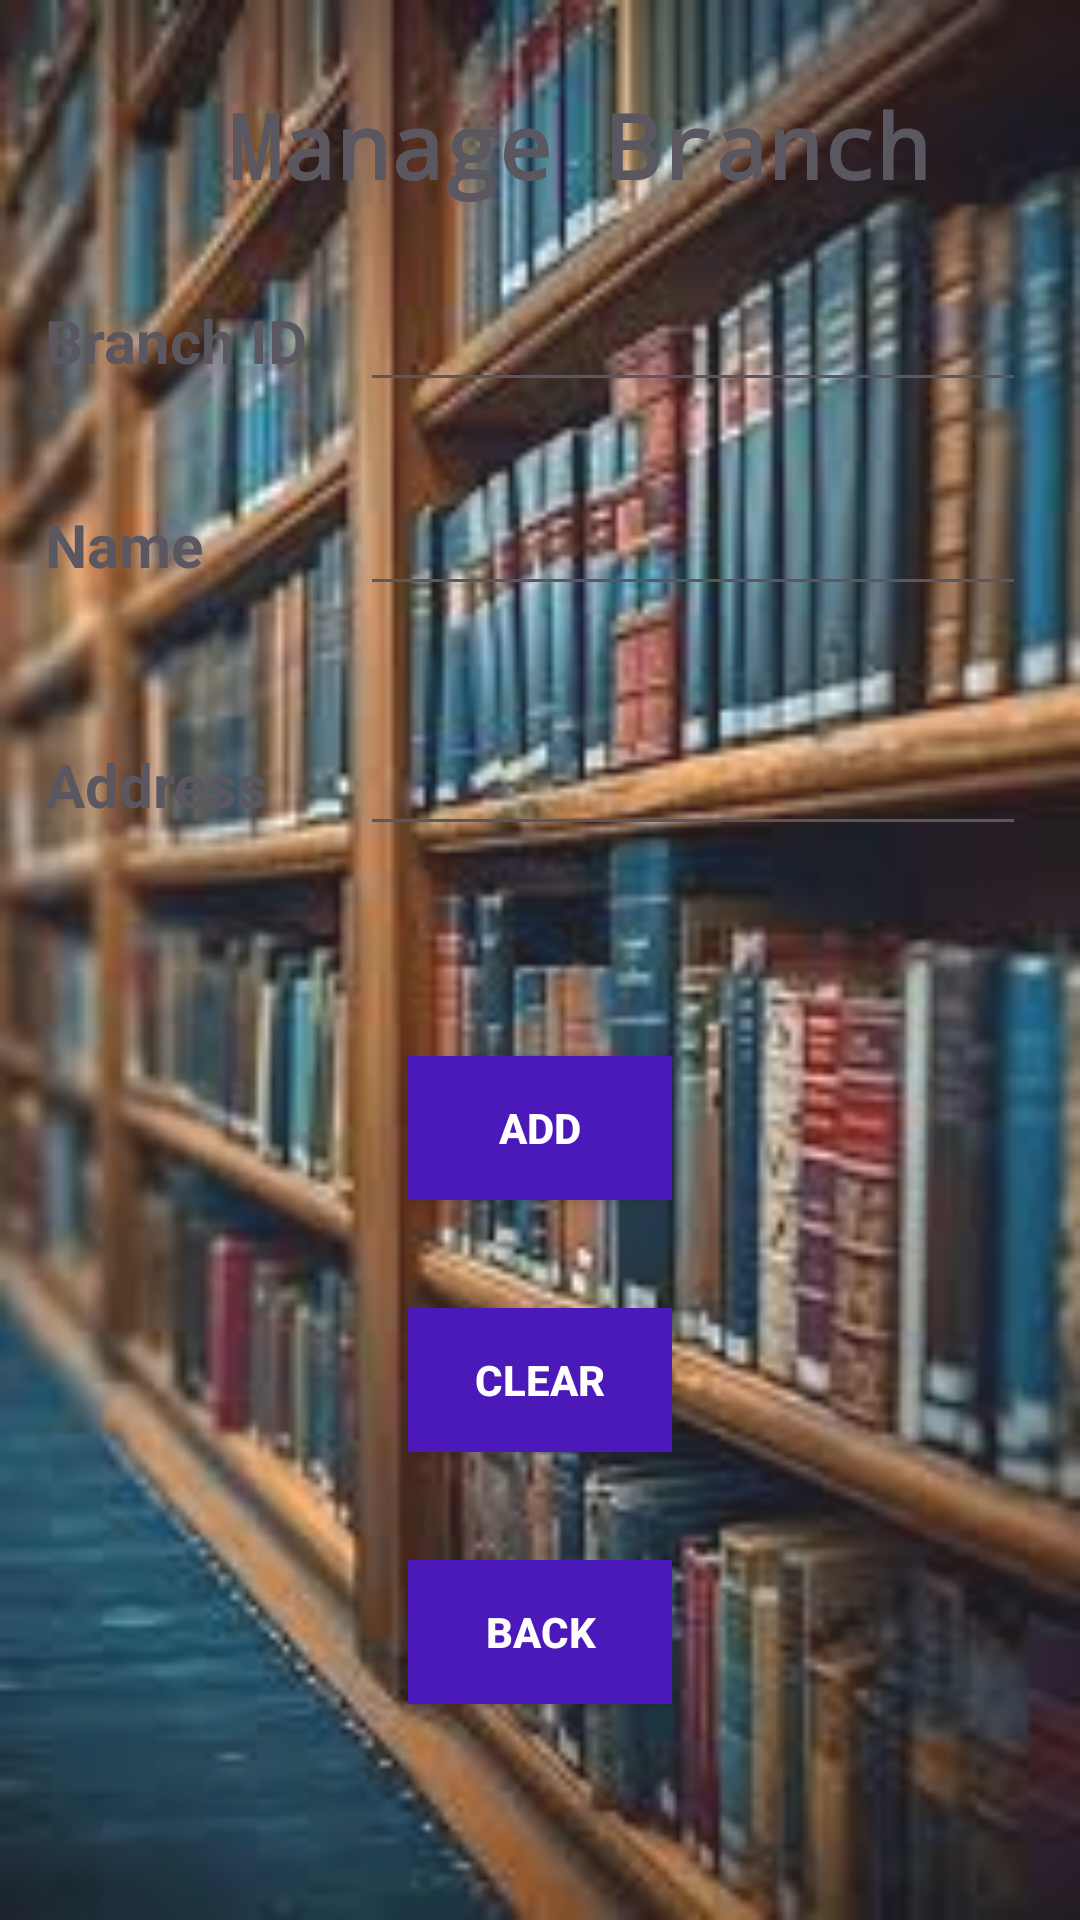

Produce the Android XML layout that renders to this screen, including the resource entries it uses.
<!-- AndroidManifest.xml: application theme Theme.Assignment7MIT320622550119 -->
<!-- res/layout/activity_manage_branch.xml -->
<?xml version="1.0" encoding="utf-8"?>
<androidx.constraintlayout.widget.ConstraintLayout xmlns:android="http://schemas.android.com/apk/res/android"
    xmlns:app="http://schemas.android.com/apk/res-auto"
    xmlns:tools="http://schemas.android.com/tools"
    android:layout_width="match_parent"
    android:layout_height="match_parent"
    android:alpha="0.9"
    android:background="@drawable/library1"
    tools:context=".ManageBranch">

    <TextView
        android:id="@+id/textView6"
        android:layout_width="wrap_content"
        android:layout_height="wrap_content"
        android:layout_marginStart="76dp"
        android:layout_marginTop="28dp"
        android:text="Manage Branch"
        android:textColor="@color/ic_launcher_background"
        android:textSize="30sp"
        android:textStyle="bold"
        app:fontFamily="monospace"
        app:layout_constraintStart_toStartOf="parent"
        app:layout_constraintTop_toTopOf="parent" />

    <TextView
        android:id="@+id/txtbrach"
        android:layout_width="96dp"
        android:layout_height="36dp"
        android:layout_marginStart="15dp"
        android:layout_marginTop="100dp"
        android:textStyle="bold"
        android:text="Branch ID"
        android:textColor="@color/ic_launcher_background"
        android:textSize="20sp"
        app:layout_constraintStart_toStartOf="parent"
        app:layout_constraintTop_toTopOf="parent" />

    <EditText
        android:id="@+id/txtBrachId"
        android:layout_width="222dp"
        android:layout_height="39dp"
        android:layout_marginStart="120dp"
        android:layout_marginTop="95dp"
        android:textStyle="bold"
        android:backgroundTint="@color/ic_launcher_background"
        android:ems="10"
        android:inputType="textPersonName"
        android:textColor="#FBFBFB"
        app:layout_constraintStart_toStartOf="parent"
        app:layout_constraintTop_toTopOf="parent" />

    <TextView
        android:id="@+id/txtbrach1"
        android:layout_width="96dp"
        android:layout_height="36dp"
        android:layout_marginStart="15dp"
        android:layout_marginTop="168dp"
        android:textStyle="bold"
        android:text="Name"
        android:textColor="@color/ic_launcher_background"
        android:textSize="20sp"
        app:layout_constraintStart_toStartOf="parent"
        app:layout_constraintTop_toTopOf="parent" />

    <EditText
        android:id="@+id/txtBrachName"
        android:layout_width="222dp"
        android:layout_height="39dp"
        android:layout_marginStart="120dp"
        android:layout_marginTop="163dp"
        android:textStyle="bold"
        android:ems="10"
        android:inputType="textPersonName"
        android:backgroundTint="@color/ic_launcher_background"
        android:textColor="#FBFBFB"
        app:layout_constraintStart_toStartOf="parent"
        app:layout_constraintTop_toTopOf="parent" />

    <TextView
        android:id="@+id/txtbrach2"
        android:layout_width="96dp"
        android:layout_height="36dp"
        android:layout_marginStart="15dp"
        android:layout_marginTop="248dp"
        android:textStyle="bold"
        android:text="Address"
        android:textColor="@color/ic_launcher_background"
        android:textSize="20sp"
        app:layout_constraintStart_toStartOf="parent"
        app:layout_constraintTop_toTopOf="parent" />

    <EditText
        android:id="@+id/txtbranchadd"
        android:layout_width="222dp"
        android:layout_height="39dp"
        android:layout_marginStart="120dp"
        android:layout_marginTop="243dp"
        android:ems="10"
        android:inputType="textPersonName"
        android:textStyle="bold"
        android:backgroundTint="@color/ic_launcher_background"
        android:textColor="#FBFBFB"
        app:layout_constraintStart_toStartOf="parent"
        app:layout_constraintTop_toTopOf="parent" />

    <Button
        android:id="@+id/btnBranchAdd"
        android:layout_width="wrap_content"
        android:layout_height="wrap_content"
        android:layout_marginStart="136dp"
        android:layout_marginTop="352dp"
        android:background="@color/colorPrimaryDark"
        android:text="Add"
        android:textColor="@android:color/white"
        android:textStyle="bold"
        app:layout_constraintStart_toStartOf="parent"
        app:layout_constraintTop_toTopOf="parent" />

    <Button
        android:id="@+id/btnBrachDelete"
        android:layout_width="wrap_content"
        android:layout_height="wrap_content"
        android:layout_marginStart="136dp"
        android:layout_marginTop="436dp"
        android:background="@color/colorPrimaryDark"
        android:text="Clear"
        android:textColor="@android:color/white"
        android:textStyle="bold"
        app:layout_constraintStart_toStartOf="parent"
        app:layout_constraintTop_toTopOf="parent" />

    <Button
        android:id="@+id/btnback5"
        android:layout_width="wrap_content"
        android:layout_height="wrap_content"
        android:layout_marginStart="136dp"
        android:layout_marginTop="520dp"
        android:background="@color/colorPrimaryDark"
        android:text="Back"
        android:textColor="@android:color/white"
        android:textStyle="bold"
        app:layout_constraintStart_toStartOf="parent"
        app:layout_constraintTop_toTopOf="parent" />

</androidx.constraintlayout.widget.ConstraintLayout>
<!-- resources referenced by this layout -->
<resources>
  <color name="colorPrimaryDark">#3700B3</color>
  <!-- drawable library1: jpeg bitmap (drawable, 11993 bytes) -->
  <style name="Theme.Assignment7MIT320622550119" parent="Base.Theme.Assignment7MIT320622550119" />
  <style name="Base.Theme.Assignment7MIT320622550119" parent="Theme.Material3.DayNight.NoActionBar">
          
          
      </style>
</resources>
